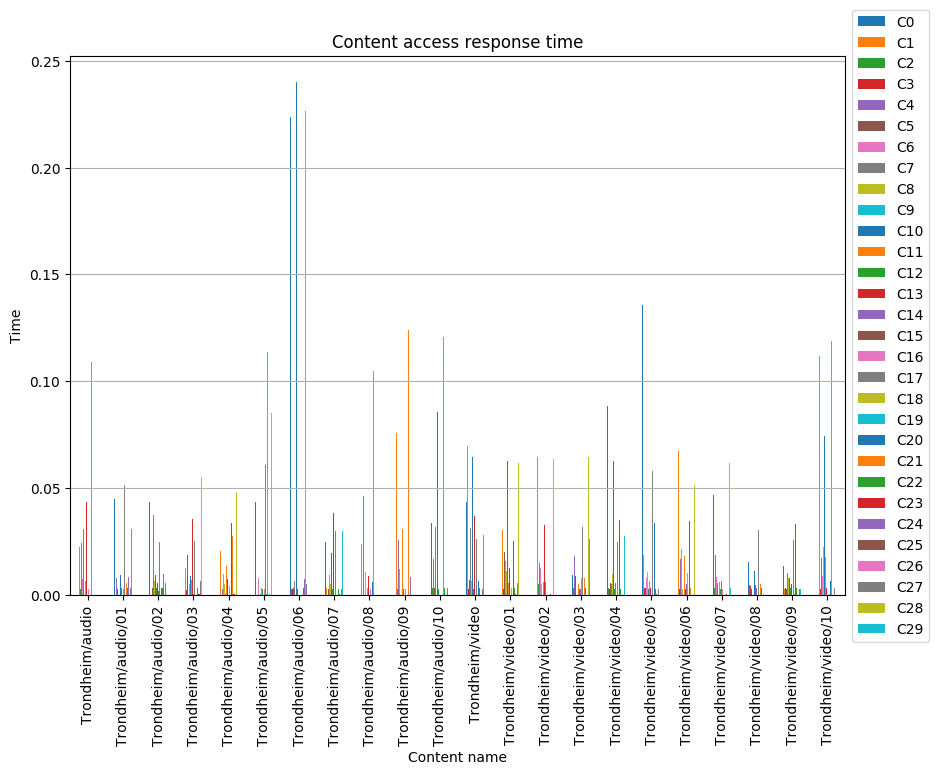

The table this chart was drawn from, first rows:
, C0, C1, C2, C3, C4, C5, C6, C7, C8, C9, C10, C11, C12, C13, C14, C15, C16, C17, C18, C19, C20, C21, C22
Trondheim/audio, 0.04238, 0.02255, 0.002831, 0.002712, 0.0242, 0.003252, 0.00767, 0.03106, 0.005199, 0.000255, 0.009538, 0.006553, 0.002892, 0.04377, 0.0002527, 0.000297, 0.003144, 0.06929, 0.0002986, 0.000301, 0.000297, 0.1092, 0.003412
Trondheim/audio/01, 0.04503, 0.009014, 0.000255, 0.0002491, 0.008174, 0.003119, 0.01107, 0.0002886, 0.005503, 0.0002927, 0.009557, 0.01482, 0.003404, 0.008899, 0.0003026, 0.0003227, 0.002701, 0.05177, 0.0002535, 0.000297, 0.03041, 0.005769, 0.003239
Trondheim/audio/02, 0.04364, 0.01983, 0.0003177, 0.0002515, 0.007885, 0.003413, 0.008445, 0.03756, 0.006622, 0.000254, 0.009391, 0.005307, 0.003214, 0.005729, 0.0002606, 0.001879, 0.0002574, 0.02511, 0.0002505, 0.000289, 0.00337, 0.002776, 0.003224
Trondheim/audio/03, 0.04672, 0.01273, 0.008039, 0.002687, 0.008607, 0.01887, 0.0003028, 0.0002639, 0.005115, 0.000419, 0.00922, 0.00726, 0.00346, 0.03578, 0.0002926, 0.0003963, 0.0041, 0.02531, 0.0003233, 0.0004272, 0.0002954, 0.003215, 0.003242
Trondheim/audio/04, 0.02878, 0.02088, 0.0002821, 0.000273, 0.003073, 0.009405, 0.01015, 0.005944, 0.005178, 0.000403, 0.003328, 0.01376, 0.006142, 0.007564, 0.0003118, 0.00036, 0.004229, 0.05971, 0.0002574, 0.000375, 0.03371, 0.02769, 0.003502
Trondheim/audio/05, 0.04384, 0.03914, 0.0003176, 0.0002669, 0.0002483, 0.003497, 0.008233, 0.0002733, 0.005608, 0.0004366, 0.003633, 0.00334, 0.002906, 0.005675, 0.0002957, 0.0003562, 0.002783, 0.06078, 0.0002722, 0.0003702, 0.03471, 0.1139, 0.003027
Trondheim/audio/06, 0.2237, 0.005553, 0.002993, 0.003064, 0.007524, 0.003374, 0.007867, 0.006716, 0.006387, 0.000273, 0.2401, 0.03461, 0.002827, 0.04471, 0.0002539, 0.0002643, 0.003187, 0.000244, 0.0002587, 0.0002915, 0.0003008, 0.003495, 0.003231
Trondheim/audio/07, 0.02489, 0.003355, 0.0002638, 0.0003122, 0.008025, 0.002814, 0.009308, 0.03419, 0.005473, 0.000271, 0.01966, 0.009484, 0.003018, 0.0386, 0.000292, 0.0002544, 0.00989, 0.03007, 0.0002838, 0.0002813, 0.0002549, 0.002839, 0.003156
Trondheim/audio/08, 0.006988, 0.02402, 0.005783, 0.0002472, 0.04651, 0.01739, 0.000273, 0.00632, 0.01092, 0.0002902, 0.03867, 0.003291, 0.0003016, 0.008953, 0.000291, 0.0002486, 0.00277, 0.06245, 0.0002914, 0.0003112, 0.006313, 0.1047, 0.002666
Trondheim/audio/09, 0.03896, 0.07574, 0.002993, 0.00333, 0.0259, 0.009608, 0.01242, 0.0002792, 0.006145, 0.0002944, 0.009429, 0.03087, 0.003149, 0.003332, 0.0003107, 0.0002957, 0.003036, 0.1175, 0.0002965, 0.000311, 0.0002965, 0.124, 0.0027
Trondheim/audio/10, 0.03383, 0.002927, 0.003364, 0.003478, 0.01691, 0.00334, 0.008023, 0.03181, 0.00508, 0.000291, 0.08582, 0.01724, 0.002848, 0.006327, 0.0002518, 0.0002998, 0.005653, 0.0003126, 0.0003038, 0.0002755, 0.03837, 0.1206, 0.003509
Trondheim/video, 0.04351, 0.06975, 0.002955, 0.002845, 0.01946, 0.007183, 0.01198, 0.03133, 0.00669, 0.0002506, 0.0645, 0.005784, 0.003154, 0.03687, 0.006087, 0.000263, 0.002687, 0.0263, 0.0003183, 0.0002784, 0.006578, 0.003422, 0.003525
Trondheim/video/01, 0.04806, 0.03071, 0.00296, 0.002995, 0.01864, 0.02021, 0.016, 0.0002754, 0.01142, 0.0245, 0.06281, 0.00593, 0.003474, 0.01263, 0.000247, 0.0002985, 0.00336, 0.02545, 0.0003015, 0.000319, 0.02543, 0.0003226, 0.003293
Trondheim/video/02, 0.04723, 0.06469, 0.005379, 0.0033, 0.01503, 0.01648, 0.01255, 0.008611, 0.005313, 0.0003236, 0.03189, 0.006281, 0.002684, 0.03272, 0.006134, 0.0002754, 0.0003078, 0.06217, 0.0003048, 0.0003187, 0.0335, 0.0002644, 0.003514
Trondheim/video/03, 0.009431, 0.07065, 0.003597, 0.003192, 0.01826, 0.009237, 0.01046, 0.0003029, 0.01261, 0.0003017, 0.01219, 0.005218, 0.002859, 0.03745, 0.003099, 0.0002586, 0.00804, 0.03208, 0.0002823, 0.0002629, 0.002782, 0.008016, 0.003447
Trondheim/video/04, 0.08872, 0.05596, 0.003326, 0.003071, 0.01792, 0.005655, 0.008986, 0.005463, 0.01008, 0.0006032, 0.06294, 0.005379, 0.002733, 0.0002805, 0.005695, 0.0003163, 0.006676, 0.02484, 0.0002722, 0.0003118, 0.0352, 0.0003163, 0.003156
Trondheim/video/05, 0.1356, 0.0188, 0.003817, 0.003263, 0.01631, 0.003221, 0.008038, 0.007752, 0.0107, 0.0002472, 0.002927, 0.006649, 0.002825, 0.003411, 0.0002741, 0.000263, 0.002654, 0.05789, 0.0002595, 0.0002858, 0.03361, 0.003179, 0.002856
Trondheim/video/06, 0.08531, 0.0676, 0.003387, 0.002765, 0.01711, 0.003068, 0.02178, 0.003832, 0.002996, 0.0002646, 0.00746, 0.01826, 0.002937, 0.002777, 0.005131, 0.0002698, 0.01023, 0.06256, 0.0002917, 0.0002942, 0.03465, 0.003392, 0.003138
Trondheim/video/07, 0.04688, 0.07253, 0.003177, 0.003351, 0.01877, 0.0389, 0.008658, 0.00589, 0.01311, 0.0002749, 0.02952, 0.006317, 0.002823, 0.003497, 0.006683, 0.0002936, 0.00276, 0.06704, 0.0002632, 0.0003037, 0.0291, 0.0002842, 0.003465
Trondheim/video/08, 0.01559, 0.07026, 0.004957, 0.004512, 0.01825, 0.003017, 0.009441, 0.0002424, 0.005114, 0.0002406, 0.01147, 0.00631, 0.004601, 0.008308, 0.003432, 0.0002886, 0.003299, 0.03066, 0.0004608, 0.0003182, 0.005184, 0.005316, 0.00333
Trondheim/video/09, 0.01383, 0.00299, 0.003055, 0.003177, 0.01599, 0.002988, 0.01776, 0.01028, 0.00806, 0.0002802, 0.007862, 0.005719, 0.003335, 0.005272, 0.006179, 0.0002598, 0.00304, 0.02594, 0.0004209, 0.0002747, 0.03326, 0.003112, 0.003547
Trondheim/video/10, 0.005796, 0.1117, 0.003066, 0.002963, 0.01741, 0.003015, 0.008986, 0.008333, 0.02269, 0.0005936, 0.07424, 0.01787, 0.005319, 0.00324, 0.003242, 0.0002606, 0.000304, 0.05803, 0.0004129, 0.0002718, 0.006649, 0.1189, 0.004584
